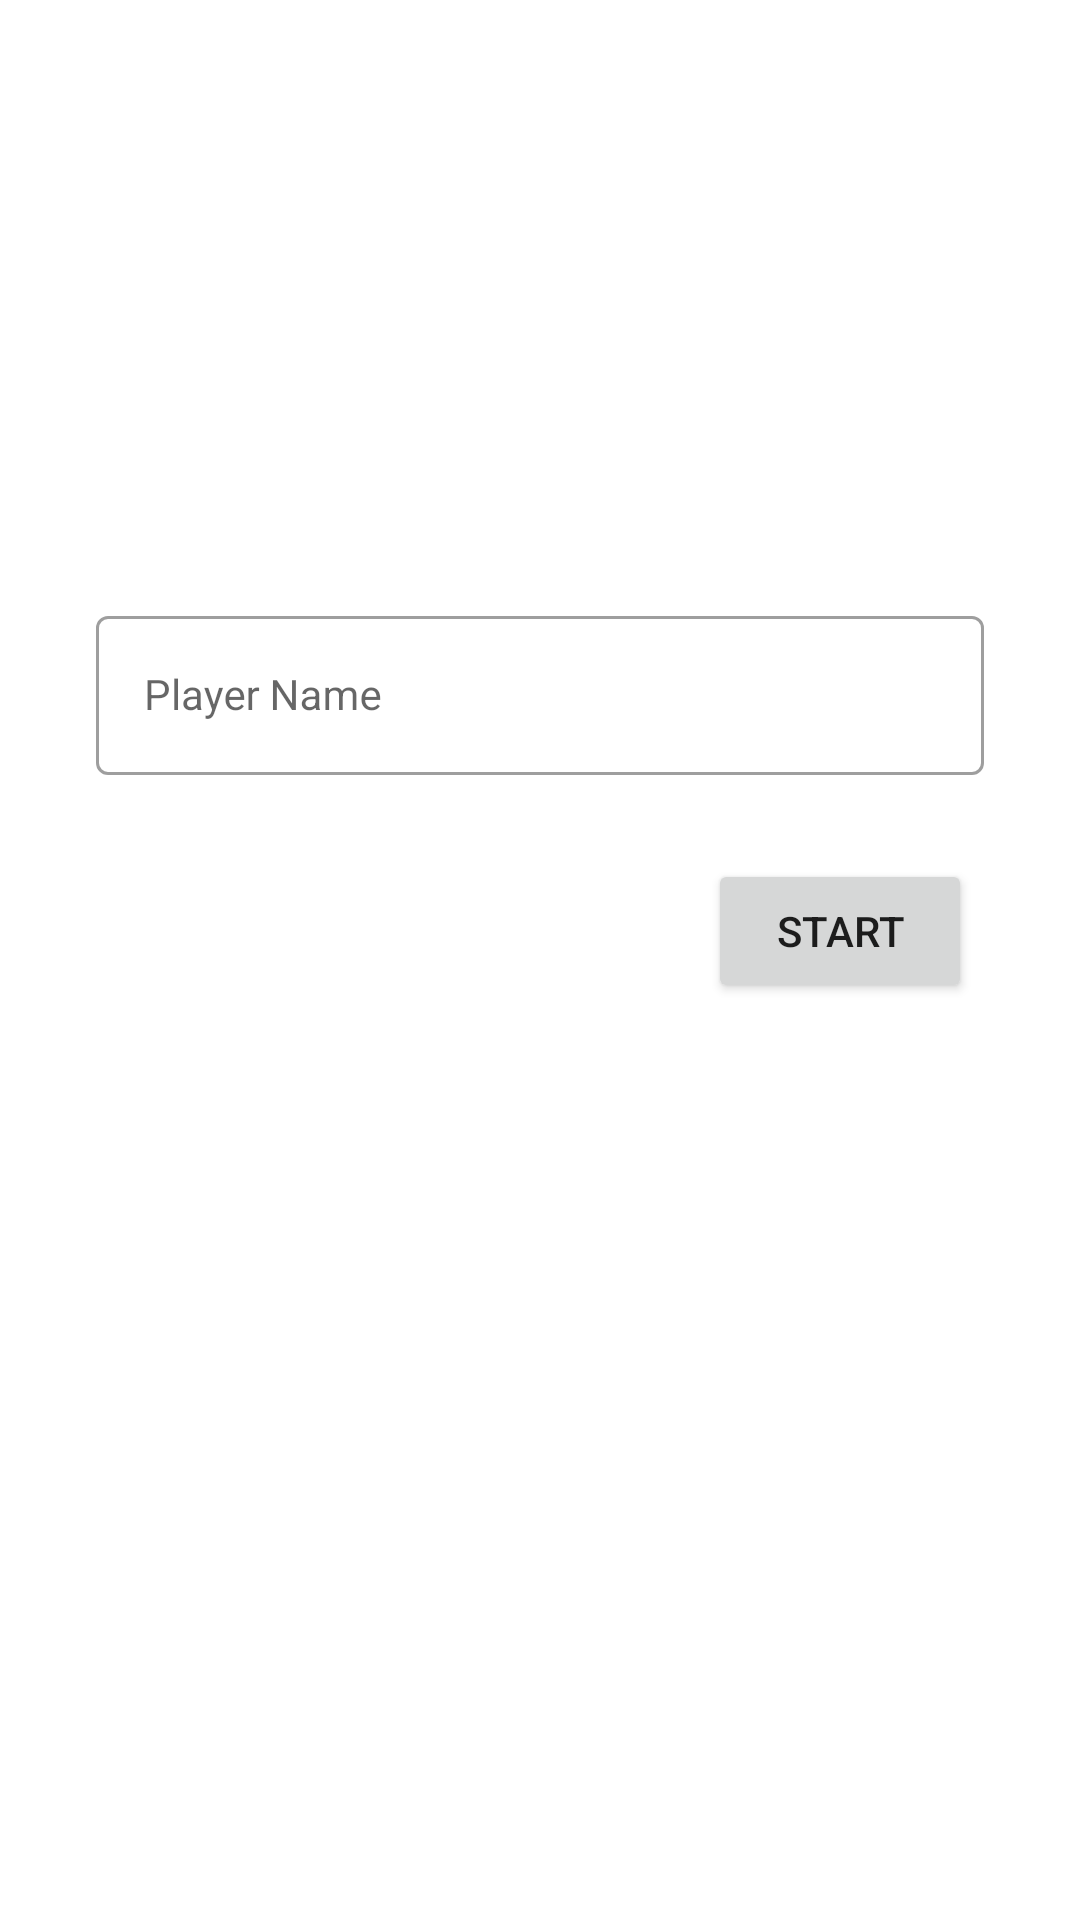

The Android layout XML behind this screen, and the referenced resources:
<!-- AndroidManifest.xml: application theme Theme.Adv160418034Week2 -->
<!-- res/layout/fragment_main.xml -->
<?xml version="1.0" encoding="utf-8"?>
<FrameLayout xmlns:android="http://schemas.android.com/apk/res/android"
    xmlns:app="http://schemas.android.com/apk/res-auto"
    xmlns:tools="http://schemas.android.com/tools"
    android:layout_width="match_parent"
    android:layout_height="match_parent"
    tools:context=".MainFragment">

    

    <androidx.constraintlayout.widget.ConstraintLayout
        android:layout_width="match_parent"
        android:layout_height="match_parent">

        <com.google.android.material.textfield.TextInputLayout
            android:id="@+id/txtAnswer"
            style="@style/Widget.MaterialComponents.TextInputLayout.OutlinedBox"
            android:layout_width="match_parent"
            android:layout_height="wrap_content"
            android:layout_marginStart="32dp"
            android:layout_marginLeft="32dp"
            android:layout_marginTop="200dp"
            android:layout_marginEnd="32dp"
            android:layout_marginRight="32dp"
            android:hint="Player Name"
            app:hintAnimationEnabled="true"
            app:hintEnabled="true"
            app:layout_constraintEnd_toEndOf="parent"
            app:layout_constraintStart_toStartOf="parent"
            app:layout_constraintTop_toTopOf="parent">

            <com.google.android.material.textfield.TextInputEditText
                android:id="@+id/txtJawaban"
                style="@style/Widget.MaterialComponents.TextInputLayout.OutlinedBox"
                android:layout_width="match_parent"
                android:layout_height="wrap_content" />
        </com.google.android.material.textfield.TextInputLayout>

        <Button
            android:id="@+id/buttonStart"
            android:layout_width="wrap_content"
            android:layout_height="wrap_content"
            android:layout_marginTop="28dp"
            android:layout_marginEnd="36dp"
            android:layout_marginRight="36dp"
            android:text="Start"
            app:layout_constraintEnd_toEndOf="parent"
            app:layout_constraintTop_toBottomOf="@+id/txtAnswer" />
    </androidx.constraintlayout.widget.ConstraintLayout>

</FrameLayout>
<!-- resources referenced by this layout -->
<resources>
  <style name="Theme.Adv160418034Week2" parent="Theme.MaterialComponents.DayNight.DarkActionBar">
          
          <item name="colorPrimary">@color/purple_500</item>
          <item name="colorPrimaryVariant">@color/purple_700</item>
          <item name="colorOnPrimary">@color/white</item>
          
          <item name="colorSecondary">@color/teal_200</item>
          <item name="colorSecondaryVariant">@color/teal_700</item>
          <item name="colorOnSecondary">@color/black</item>
          
          <item name="android:statusBarColor" tools:targetApi="l">?attr/colorPrimaryVariant</item>
          
      </style>
  <!-- not gathered from this repository: default colours our renderer supplied (Android Studio template values) -->
  <color name="purple_500">#FF6200EE</color>
  <color name="purple_700">#FF3700B3</color>
  <color name="teal_200">#FF03DAC5</color>
  <color name="teal_700">#FF018786</color>
  <color name="black">#FF000000</color>
  <color name="white">#FFFFFFFF</color>
</resources>
